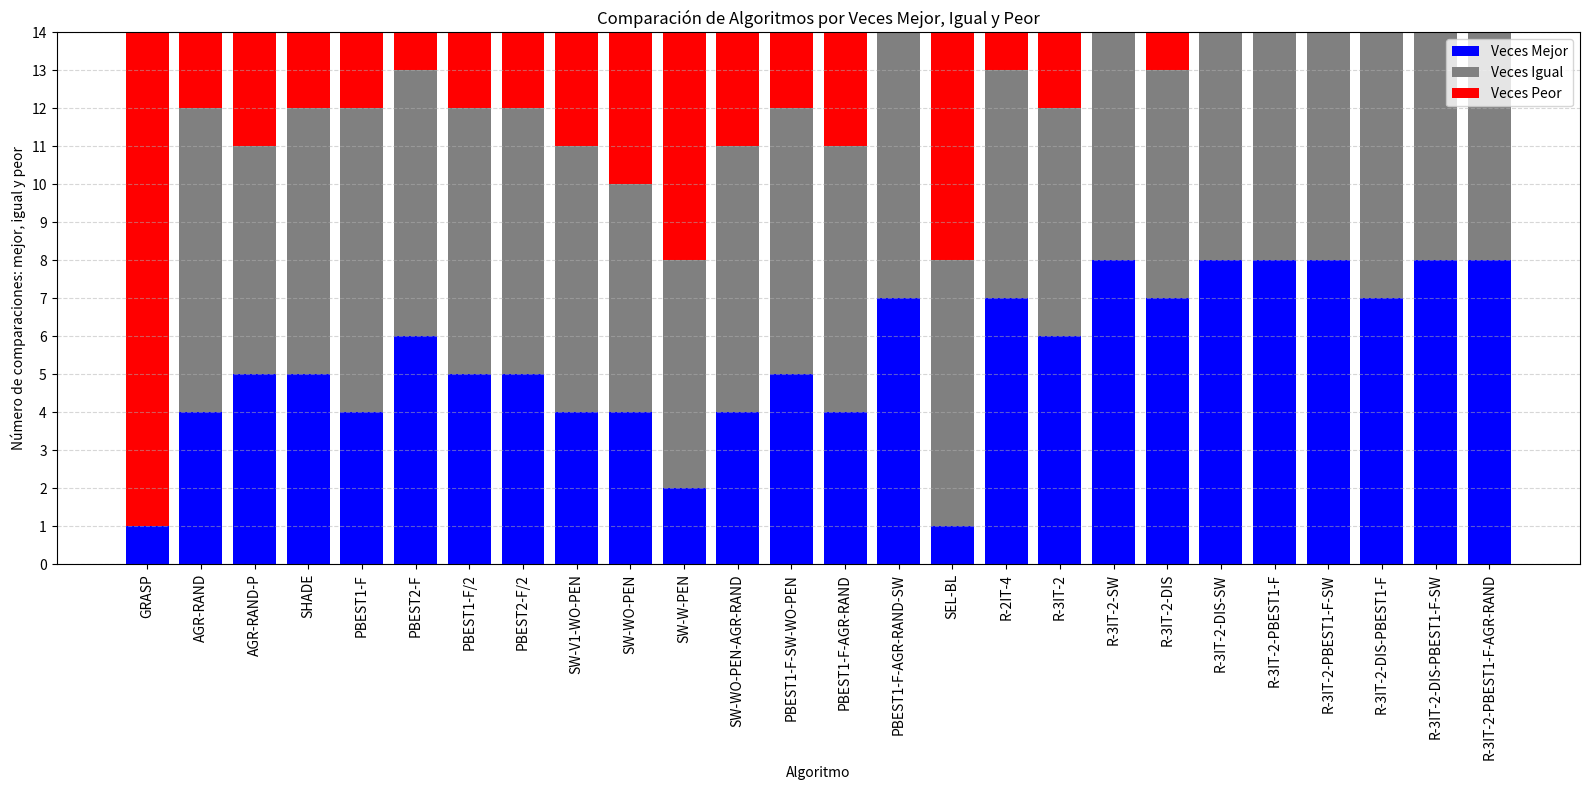

Python code for this plot:
"""
Script para crear la gráfica comparativa de todas las propuestas
"""
import matplotlib.pyplot as plt
import numpy as np

# Datos
ids = np.arange(1, 27)
nombres = [
    "GRASP", "AGR-RAND", "AGR-RAND-P", "SHADE", "PBEST1-F", "PBEST2-F", "PBEST1-F/2",
    "PBEST2-F/2", "SW-V1-WO-PEN", "SW-WO-PEN", "SW-W-PEN", "SW-WO-PEN-AGR-RAND",
    "PBEST1-F-SW-WO-PEN", "PBEST1-F-AGR-RAND", "PBEST1-F-AGR-RAND-SW", "SEL-BL",
    "R-2IT-4", "R-3IT-2", "R-3IT-2-SW", "R-3IT-2-DIS", "R-3IT-2-DIS-SW",
    "R-3IT-2-PBEST1-F", "R-3IT-2-PBEST1-F-SW", "R-3IT-2-DIS-PBEST1-F",
    "R-3IT-2-DIS-PBEST1-F-SW", "R-3IT-2-PBEST1-F-AGR-RAND"
]
veces_mejor = [1, 4, 5, 5, 4, 6, 5, 5, 4, 4, 2, 4, 5, 4, 7, 1, 7, 6, 8, 7, 8, 8, 8, 7, 8, 8]
veces_igual = [0, 8, 6, 7, 8, 7, 7, 7, 7, 6, 6, 7, 7, 7, 7, 7, 6, 6, 6, 6, 6, 6, 6, 7, 6, 6]
veces_peor = [13, 2, 3, 2, 2, 1, 2, 2, 3, 4, 6, 3, 2, 3, 0, 6, 1, 2, 0, 1, 0, 0, 0, 0, 0, 0]

# Convertir a arrays de numpy
mejor = np.array(veces_mejor)
igual = np.array(veces_igual)
peor = np.array(veces_peor)

# Crear gráfica
plt.figure(figsize=(16, 8))
plt.bar(ids, mejor, color='blue', label='Veces Mejor')
plt.bar(ids, igual, bottom=mejor, color='gray', label='Veces Igual')
plt.bar(ids, peor, bottom=mejor+igual, color='red', label='Veces Peor')

# Ejes y etiquetas
plt.xlabel("Algoritmo")
plt.ylabel("Número de comparaciones: mejor, igual y peor")
plt.title("Comparación de Algoritmos por Veces Mejor, Igual y Peor")
plt.xticks(ids, nombres, rotation=90)  # Mostrar todos los ticks con nombres rotados
max_y = max((mejor + igual + peor))  # Altura máxima total
plt.yticks(np.arange(0, max_y + 1, 1))  # Ticks
plt.legend()
plt.grid(axis='y', linestyle='--', alpha=0.5)

plt.tight_layout()
plt.savefig("graficaComparativaFinal.png", dpi=300, bbox_inches='tight')

plt.show()
